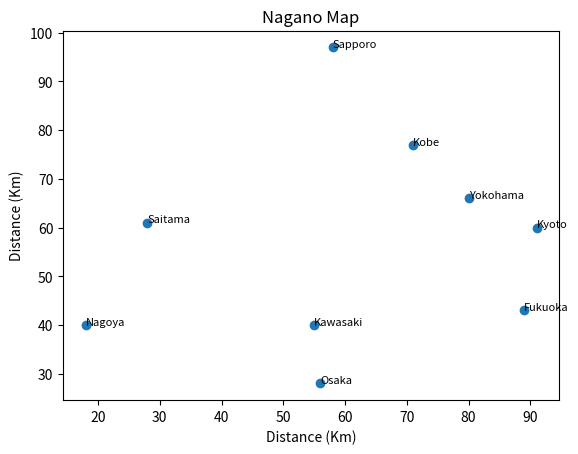

Write Python code to recreate this figure.
import matplotlib.pyplot as plt
import random
class Saleman_Map:
    def __init__(self):
        self.x = []
        self.y = []
        self.name = []

    def generate_data(self, name):
        self.name = name
        for i in range(len(name)):
            self.x.append(random.randint(0, 100))
            self.y.append(random.randint(0, 100))

    def generate_map(self):
        plt.scatter(self.x, self.y)
        for i, city in enumerate(self.name):
            plt.text(self.x[i], self.y[i], city, fontsize=8)

        plt.title('Nagano Map')
        plt.xlabel('Distance (Km)')
        plt.ylabel('Distance (Km)')
        plt.show()

# Example usage:
salesman_map = Saleman_Map()
salesman_map.generate_data(['Sapporo', 'Fukuoka', 'Nagoya', 'Osaka', 'Kobe', 'Kawasaki', 'Kyoto', 'Saitama', 'Yokohama'])
salesman_map.generate_map()







